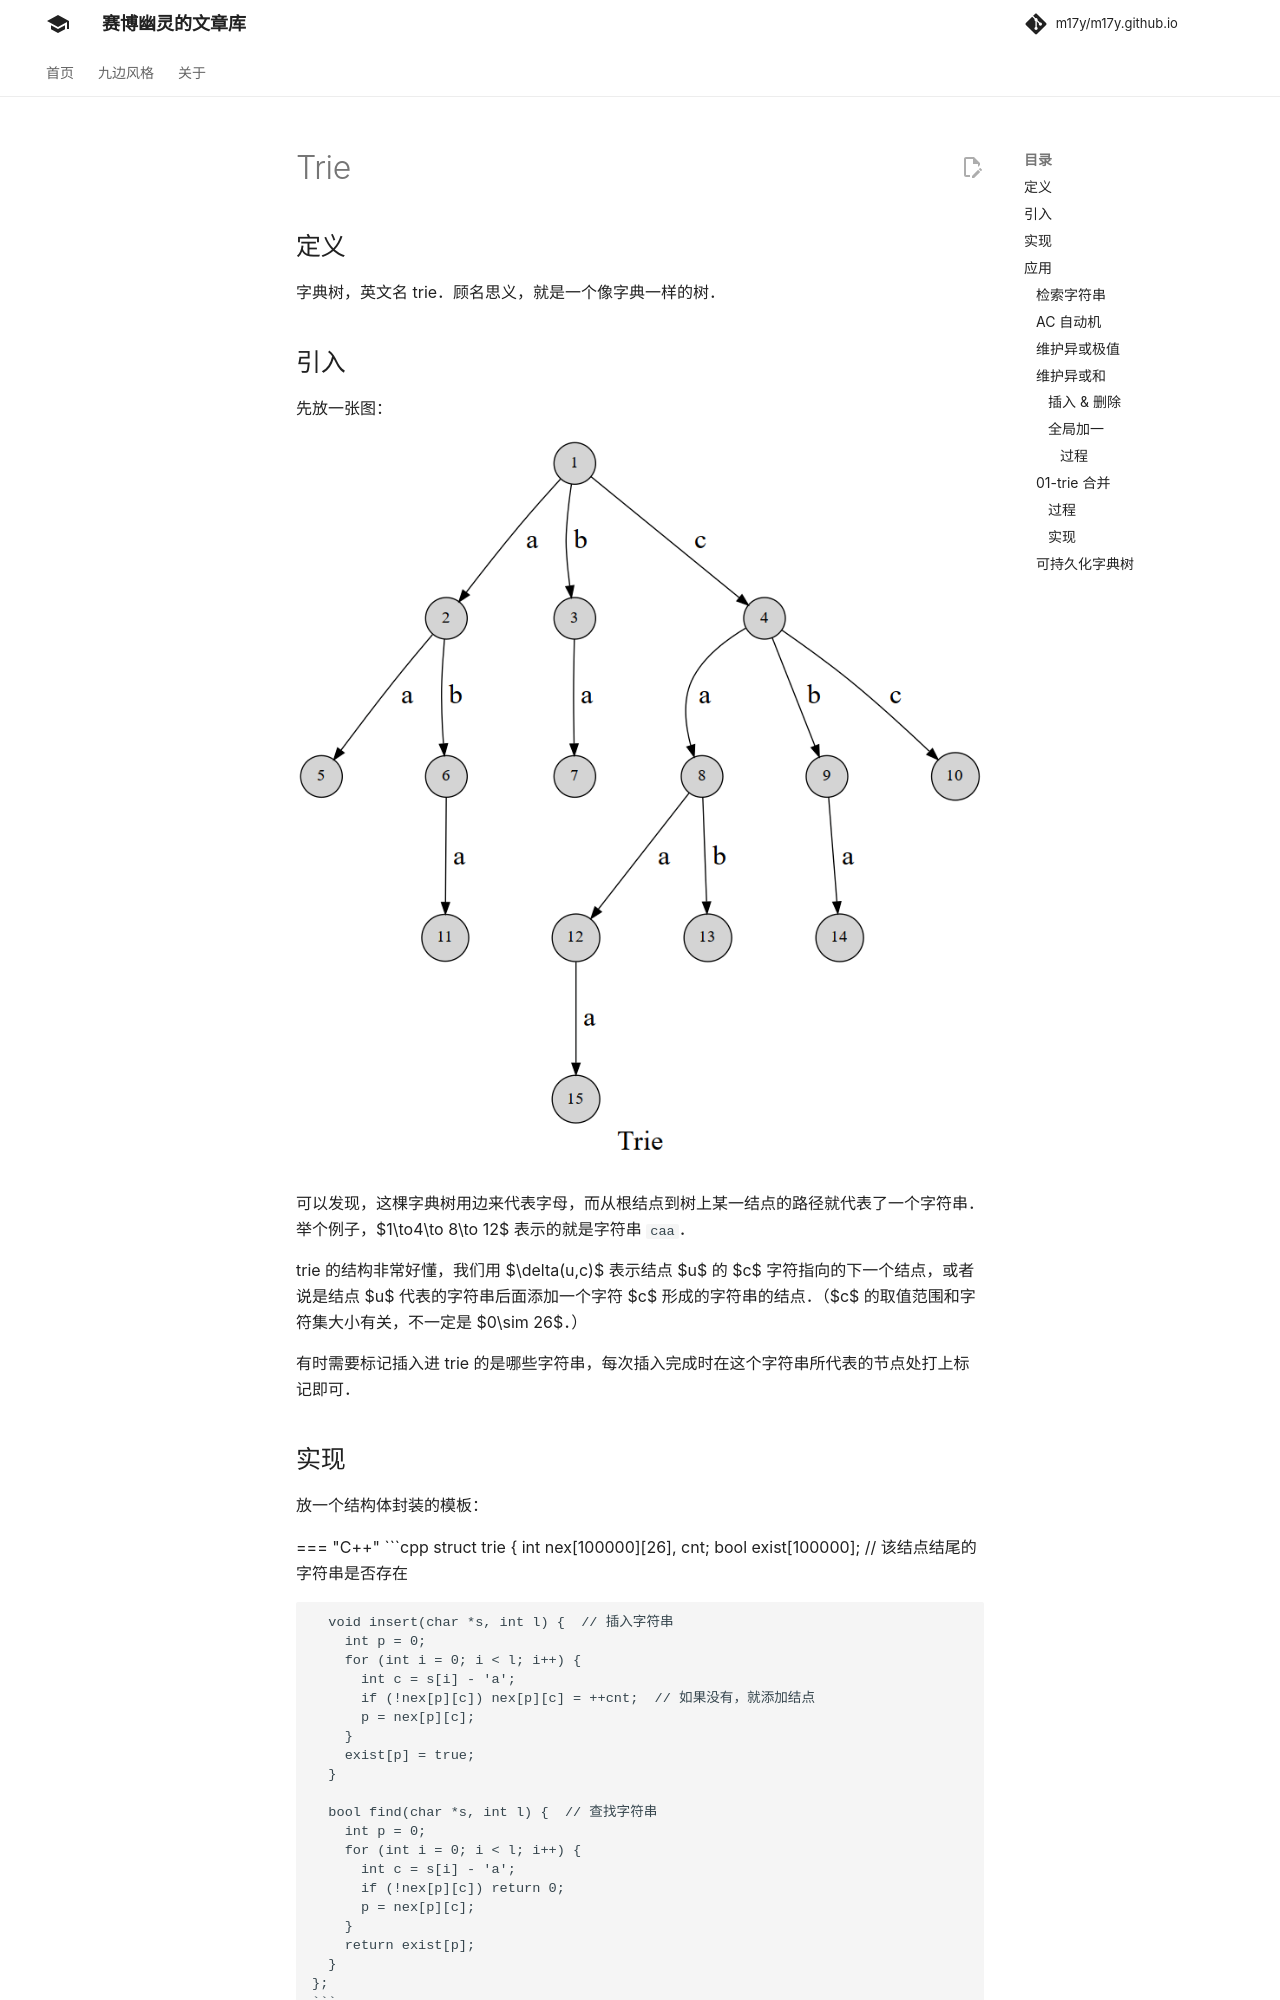

repository: m17y/m17y.github.io · page: string/trie/index.html · generator: mkdocs

## 定义

字典树，英文名 trie。顾名思义，就是一个像字典一样的树。

## 引入

先放一张图：

![trie1](./images/trie1.png)

可以发现，这棵字典树用边来代表字母，而从根结点到树上某一结点的路径就代表了一个字符串。举个例子，$1\to4\to 8\to 12$ 表示的就是字符串 `caa`。

trie 的结构非常好懂，我们用 $\delta(u,c)$ 表示结点 $u$ 的 $c$ 字符指向的下一个结点，或着说是结点 $u$ 代表的字符串后面添加一个字符 $c$ 形成的字符串的结点。（$c$ 的取值范围和字符集大小有关，不一定是 $0\sim 26$。）

有时需要标记插入进 trie 的是哪些字符串，每次插入完成时在这个字符串所代表的节点处打上标记即可。

## 实现

放一个结构体封装的模板：

=== "C++"
    ```cpp
    struct trie {
      int nex[100000][26], cnt;
      bool exist[100000];  // 该结点结尾的字符串是否存在
    
      void insert(char *s, int l) {  // 插入字符串
        int p = 0;
        for (int i = 0; i < l; i++) {
          int c = s[i] - 'a';
          if (!nex[p][c]) nex[p][c] = ++cnt;  // 如果没有，就添加结点
          p = nex[p][c];
        }
        exist[p] = 1;
      }
    
      bool find(char *s, int l) {  // 查找字符串
        int p = 0;
        for (int i = 0; i < l; i++) {
          int c = s[i] - 'a';
          if (!nex[p][c]) return 0;
          p = nex[p][c];
        }
        return exist[p];
      }
    };
    ```

=== "Python"
    ```python
    class trie:
        def __init__(self):
            self.nex = [[0 for i in range(26)] for j in range(100000)]
            self.cnt = 0
            self.exist = [False] * 100000  # 该结点结尾的字符串是否存在
    
        def insert(self, s):  # 插入字符串
            p = 0
            for i in s:
                c = ord(i) - ord('a')
                if not self.nex[p][c]:
                    self.cnt += 1
                    self.nex[p][c] = self.cnt  # 如果没有，就添加结点
                p = self.nex[p][c]
            self.exist[p] = True
    
        def find(self, s):  # 查找字符串
            p = 0
            for i in s:
                c = ord(i) - ord('a')
                if not self.nex[p][c]:
                    return False
                p = self.nex[p][c]
            return self.exist[p]
    ```

## 应用
